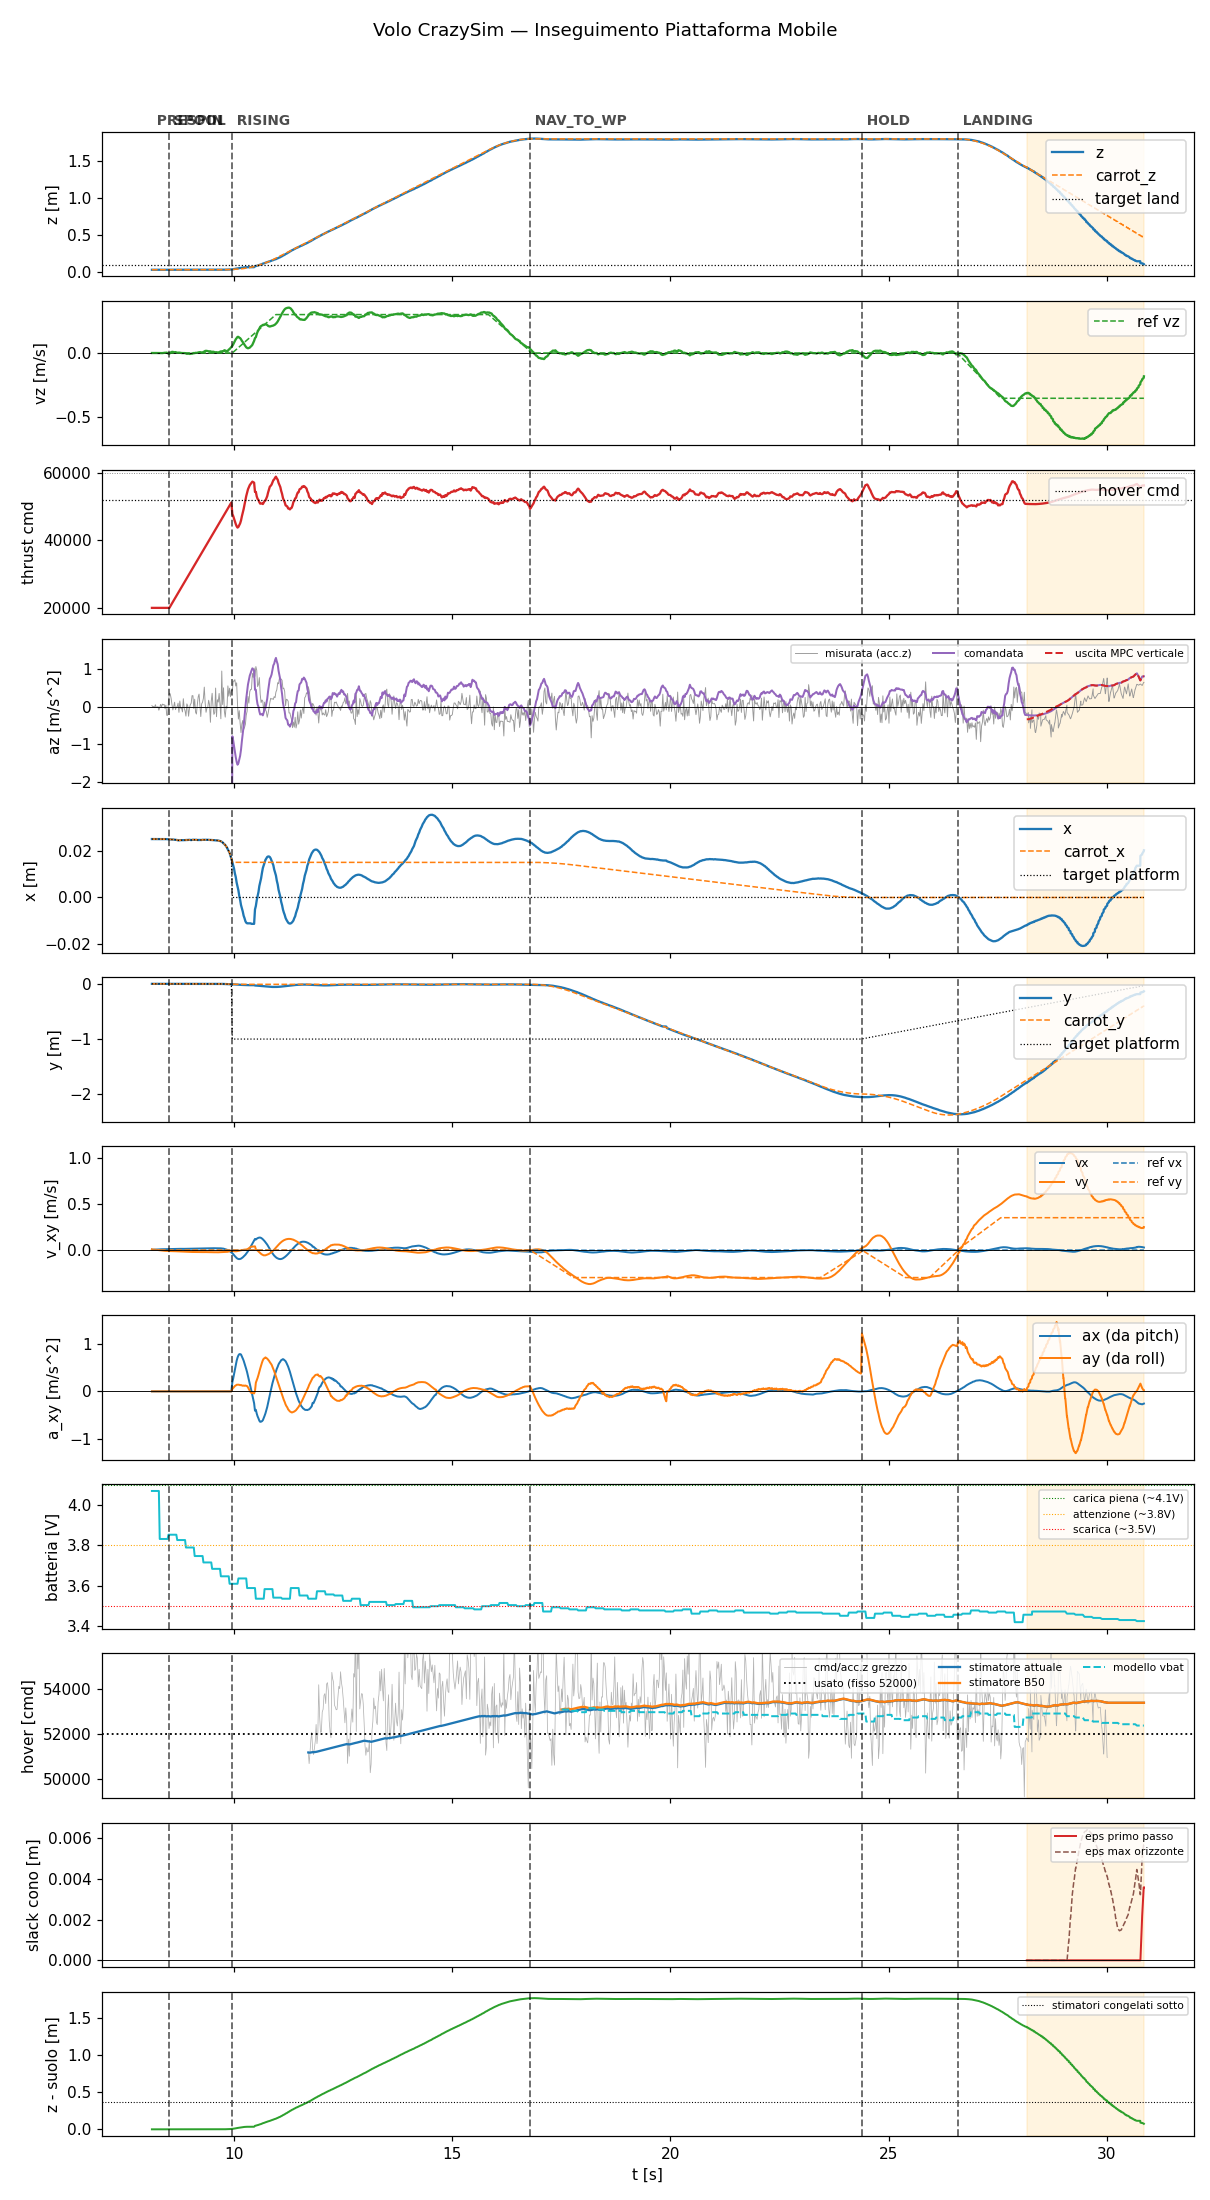

Data behind this chart, as committed beside it:
t, state, mode, x, y, z, vx, vy, vz, carrot_x, carrot_y, carrot_z, force, cmd, az, roll, pitch, solve_ms, ref_vx, ref_vy, ref_vz, target_x, target_y, target_z
8.128, prespin, 0, 0.02522, 0.003911, 0.03307, 0.004998, 0.008017, -0.0001261, 0.02522, 0.003911, 0.03307, 0.0, 20000, -9.81, 0.0, 0.0, 0.0, 0.0, 0.0, 0.0, 0.02522, 0.003911, 0.03307
8.147, prespin, 0, 0.02522, 0.003913, 0.03307, 0.003829, 0.005618, -2.145242251572199e-05, 0.02522, 0.003913, 0.03307, 0.0, 20000, -9.81, 0.0, 0.0, 0.0, 0.0, 0.0, 0.0, 0.02522, 0.003913, 0.03307
8.167, prespin, 0, 0.02522, 0.003915, 0.03307, 0.003929, 0.005829, 1.831368717830628e-05, 0.02522, 0.003915, 0.03307, 0.0, 20000, -9.81, 0.0, 0.0, 0.0, 0.0, 0.0, 0.0, 0.02522, 0.003915, 0.03307
8.187, prespin, 0, 0.02522, 0.003914, 0.03306, 0.004636, 0.004657, 9.214432066073641e-05, 0.02522, 0.003914, 0.03306, 0.0, 20000, -9.81, 0.0, 0.0, 0.0, 0.0, 0.0, 0.0, 0.02522, 0.003914, 0.03306
8.207, prespin, 0, 0.02522, 0.003915, 0.03307, 0.005262, 0.003302, -0.0003392, 0.02522, 0.003915, 0.03307, 0.0, 20000, -9.81, 0.0, 0.0, 0.0, 0.0, 0.0, 0.0, 0.02522, 0.003915, 0.03307
8.227, prespin, 0, 0.02522, 0.003921, 0.03308, 0.005919, 0.002122, -0.0003823, 0.02522, 0.003921, 0.03308, 0.0, 20000, -9.81, 0.0, 0.0, 0.0, 0.0, 0.0, 0.0, 0.02522, 0.003921, 0.03308
8.247, prespin, 0, 0.02523, 0.003922, 0.03306, 0.006546, 0.0009506, -0.0002083, 0.02523, 0.003922, 0.03306, 0.0, 20000, -9.81, 0.0, 0.0, 0.0, 0.0, 0.0, 0.0, 0.02523, 0.003922, 0.03306
8.267, prespin, 0, 0.02522, 0.003918, 0.03307, 0.007045, -0.0003063, -0.0004199, 0.02522, 0.003918, 0.03307, 0.0, 20000, -9.81, 0.0, 0.0, 0.0, 0.0, 0.0, 0.0, 0.02522, 0.003918, 0.03307
8.287, prespin, 0, 0.02522, 0.003932, 0.03306, 0.007624, -0.001457, -0.0006089, 0.02522, 0.003932, 0.03306, 0.0, 20000, -9.81, 0.0, 0.0, 0.0, 0.0, 0.0, 0.0, 0.02522, 0.003932, 0.03306
8.307, prespin, 0, 0.02522, 0.003934, 0.03308, 0.007987, -0.002628, -0.001051, 0.02522, 0.003934, 0.03308, 0.0, 20000, -9.81, 0.0, 0.0, 0.0, 0.0, 0.0, 0.0, 0.02522, 0.003934, 0.03308
8.327, prespin, 0, 0.02523, 0.003946, 0.03307, 0.008513, -0.003681, -0.001862, 0.02523, 0.003946, 0.03307, 0.0, 20000, -9.81, 0.0, 0.0, 0.0, 0.0, 0.0, 0.0, 0.02523, 0.003946, 0.03307
8.347, prespin, 0, 0.02523, 0.003947, 0.03307, 0.008987, -0.004699, -0.001098, 0.02523, 0.003947, 0.03307, 0.0, 20000, -9.81, 0.0, 0.0, 0.0, 0.0, 0.0, 0.0, 0.02523, 0.003947, 0.03307
8.367, prespin, 0, 0.02524, 0.003928, 0.03309, 0.009246, -0.005677, -0.0008447, 0.02524, 0.003928, 0.03309, 0.0, 20000, -9.81, 0.0, 0.0, 0.0, 0.0, 0.0, 0.0, 0.02524, 0.003928, 0.03309
8.387, prespin, 0, 0.02519, 0.003972, 0.03306, 0.009716, -0.006638, 0.0004855, 0.02519, 0.003972, 0.03306, 0.0, 20000, -9.81, 0.0, 0.0, 0.0, 0.0, 0.0, 0.0, 0.02519, 0.003972, 0.03306
8.407, prespin, 0, 0.0252, 0.004, 0.03306, 0.009939, -0.007465, 0.00099, 0.0252, 0.004, 0.03306, 0.0, 20000, -9.81, 0.0, 0.0, 0.0, 0.0, 0.0, 0.0, 0.0252, 0.004, 0.03306
8.427, prespin, 0, 0.02519, 0.004002, 0.03307, 0.01039, -0.008255, 0.001965, 0.02519, 0.004002, 0.03307, 0.0, 20000, -9.81, 0.0, 0.0, 0.0, 0.0, 0.0, 0.0, 0.02519, 0.004002, 0.03307
8.447, prespin, 0, 0.0252, 0.004007, 0.03306, 0.01082, -0.008951, 0.00183, 0.0252, 0.004007, 0.03306, 0.0, 20000, -9.81, 0.0, 0.0, 0.0, 0.0, 0.0, 0.0, 0.0252, 0.004007, 0.03306
8.467, prespin, 0, 0.02519, 0.004035, 0.03306, 0.01104, -0.009484, 0.002754, 0.02519, 0.004035, 0.03306, 0.0, 20000, -9.81, 0.0, 0.0, 0.0, 0.0, 0.0, 0.0, 0.02519, 0.004035, 0.03306
8.487, prespin, 0, 0.02515, 0.004134, 0.03306, 0.01146, -0.01005, -0.0007595, 0.02515, 0.004134, 0.03306, 0.0, 20000, -9.81, 0.0, 0.0, 0.0, 0.0, 0.0, 0.0, 0.02515, 0.004134, 0.03306
8.507, prespin, 0, 0.02513, 0.004192, 0.03305, 0.01186, -0.01054, -0.005245, 0.02513, 0.004192, 0.03305, 0.0, 20000, -9.81, 0.0, 0.0, 0.0, 0.0, 0.0, 0.0, 0.02513, 0.004192, 0.03305
8.528, spool, 0, 0.02509, 0.004233, 0.03307, 0.01199, -0.01071, -0.00471, 0.02509, 0.004233, 0.03307, 0.0, 20000, -9.81, 0.0, 0.0, 0.0, 0.0, 0.0, 0.0, 0.02509, 0.004233, 0.03307
8.547, spool, 0, 0.02507, 0.004253, 0.03307, 0.01214, -0.01085, -0.000215, 0.02507, 0.004253, 0.03307, 0.0, 20443, -9.81, 0.0, 0.0, 0.0, 0.0, 0.0, 0.0, 0.02507, 0.004253, 0.03307
8.567, spool, 0, 0.02503, 0.004289, 0.03306, 0.01266, -0.01132, 0.006228, 0.02503, 0.004289, 0.03306, 0.0, 20878, -9.81, 0.0, 0.0, 0.0, 0.0, 0.0, 0.0, 0.02503, 0.004289, 0.03306
8.587, spool, 0, 0.02502, 0.004302, 0.03307, 0.01311, -0.01175, 0.008663, 0.02502, 0.004302, 0.03307, 0.0, 21317, -9.81, 0.0, 0.0, 0.0, 0.0, 0.0, 0.0, 0.02502, 0.004302, 0.03307
8.607, spool, 0, 0.02503, 0.00428, 0.03308, 0.01317, -0.01182, 0.008716, 0.02503, 0.00428, 0.03308, 0.0, 21760, -9.81, 0.0, 0.0, 0.0, 0.0, 0.0, 0.0, 0.02503, 0.00428, 0.03308
8.627, spool, 0, 0.02501, 0.004223, 0.03307, 0.01354, -0.01216, 0.006658, 0.02501, 0.004223, 0.03307, 0.0, 22201, -9.81, 0.0, 0.0, 0.0, 0.0, 0.0, 0.0, 0.02501, 0.004223, 0.03307
8.647, spool, 0, 0.02495, 0.004145, 0.03309, 0.01386, -0.01249, 0.005817, 0.02495, 0.004145, 0.03309, 0.0, 22639, -9.81, 0.0, 0.0, 0.0, 0.0, 0.0, 0.0, 0.02495, 0.004145, 0.03309
8.667, spool, 0, 0.02488, 0.004095, 0.0331, 0.01387, -0.01271, 0.006894, 0.02488, 0.004095, 0.0331, 0.0, 23079, -9.81, 0.0, 0.0, 0.0, 0.0, 0.0, 0.0, 0.02488, 0.004095, 0.0331
8.687, spool, 0, 0.02483, 0.004186, 0.03309, 0.01409, -0.01321, 0.004885, 0.02483, 0.004186, 0.03309, 0.0, 23525, -9.81, 0.0, 0.0, 0.0, 0.0, 0.0, 0.0, 0.02483, 0.004186, 0.03309
8.707, spool, 0, 0.0248, 0.00423, 0.03309, 0.01415, -0.01377, 0.002401, 0.0248, 0.00423, 0.03309, 0.0, 23963, -9.81, 0.0, 0.0, 0.0, 0.0, 0.0, 0.0, 0.0248, 0.00423, 0.03309
8.727, spool, 0, 0.02466, 0.004268, 0.03309, 0.01383, -0.01394, 0.002187, 0.02466, 0.004268, 0.03309, 0.0, 24397, -9.81, 0.0, 0.0, 0.0, 0.0, 0.0, 0.0, 0.02466, 0.004268, 0.03309
8.747, spool, 0, 0.02466, 0.004406, 0.03311, 0.01396, -0.01452, 0.003268, 0.02466, 0.004406, 0.03311, 0.0, 24839, -9.81, 0.0, 0.0, 0.0, 0.0, 0.0, 0.0, 0.02466, 0.004406, 0.03311
8.767, spool, 0, 0.02473, 0.004478, 0.03313, 0.01366, -0.01481, 0.001799, 0.02473, 0.004478, 0.03313, 0.0, 25280, -9.81, 0.0, 0.0, 0.0, 0.0, 0.0, 0.0, 0.02473, 0.004478, 0.03313
8.787, spool, 0, 0.02471, 0.004472, 0.03311, 0.01373, -0.01551, 0.001174, 0.02471, 0.004472, 0.03311, 0.0, 25722, -9.81, 0.0, 0.0, 0.0, 0.0, 0.0, 0.0, 0.02471, 0.004472, 0.03311
8.807, spool, 0, 0.02474, 0.004456, 0.0331, 0.01341, -0.01588, -0.0002259, 0.02474, 0.004456, 0.0331, 0.0, 26163, -9.81, 0.0, 0.0, 0.0, 0.0, 0.0, 0.0, 0.02474, 0.004456, 0.0331
8.827, spool, 0, 0.02474, 0.00443, 0.03309, 0.01351, -0.01668, -0.0006595, 0.02474, 0.00443, 0.03309, 0.0, 26598, -9.81, 0.0, 0.0, 0.0, 0.0, 0.0, 0.0, 0.02474, 0.00443, 0.03309
8.847, spool, 0, 0.02476, 0.00439, 0.03309, 0.01365, -0.01736, -0.001657, 0.02476, 0.00439, 0.03309, 0.0, 27037, -9.81, 0.0, 0.0, 0.0, 0.0, 0.0, 0.0, 0.02476, 0.00439, 0.03309
8.867, spool, 0, 0.02474, 0.004454, 0.03309, 0.01344, -0.01764, -0.0007321, 0.02474, 0.004454, 0.03309, 0.0, 27480, -9.81, 0.0, 0.0, 0.0, 0.0, 0.0, 0.0, 0.02474, 0.004454, 0.03309
8.887, spool, 0, 0.02476, 0.004425, 0.0331, 0.01366, -0.01831, -0.0008267, 0.02476, 0.004425, 0.0331, 0.0, 27921, -9.81, 0.0, 0.0, 0.0, 0.0, 0.0, 0.0, 0.02476, 0.004425, 0.0331
8.907, spool, 0, 0.02481, 0.004363, 0.0331, 0.01345, -0.01845, -0.003774, 0.02481, 0.004363, 0.0331, 0.0, 28360, -9.81, 0.0, 0.0, 0.0, 0.0, 0.0, 0.0, 0.02481, 0.004363, 0.0331
8.927, spool, 0, 0.02481, 0.004488, 0.03309, 0.0137, -0.01907, -0.006387, 0.02481, 0.004488, 0.03309, 0.0, 28803, -9.81, 0.0, 0.0, 0.0, 0.0, 0.0, 0.0, 0.02481, 0.004488, 0.03309
8.947, spool, 0, 0.02483, 0.004482, 0.0331, 0.01396, -0.01959, -0.005467, 0.02483, 0.004482, 0.0331, 0.0, 29246, -9.81, 0.0, 0.0, 0.0, 0.0, 0.0, 0.0, 0.02483, 0.004482, 0.0331
8.967, spool, 0, 0.02485, 0.004421, 0.03309, 0.01383, -0.01955, -0.005097, 0.02485, 0.004421, 0.03309, 0.0, 29681, -9.81, 0.0, 0.0, 0.0, 0.0, 0.0, 0.0, 0.02485, 0.004421, 0.03309
8.987, spool, 0, 0.0249, 0.00444, 0.03306, 0.01415, -0.02007, -0.007316, 0.0249, 0.00444, 0.03306, 0.0, 30121, -9.81, 0.0, 0.0, 0.0, 0.0, 0.0, 0.0, 0.0249, 0.00444, 0.03306
9.007, spool, 0, 0.02482, 0.004454, 0.03308, 0.01417, -0.02001, -0.006943, 0.02482, 0.004454, 0.03308, 0.0, 30559, -9.81, 0.0, 0.0, 0.0, 0.0, 0.0, 0.0, 0.02482, 0.004454, 0.03308
9.027, spool, 0, 0.02479, 0.004436, 0.03309, 0.01456, -0.02042, -0.004797, 0.02479, 0.004436, 0.03309, 0.0, 31002, -9.81, 0.0, 0.0, 0.0, 0.0, 0.0, 0.0, 0.02479, 0.004436, 0.03309
9.047, spool, 0, 0.02486, 0.004376, 0.03307, 0.01481, -0.02082, -0.005427, 0.02486, 0.004376, 0.03307, 0.0, 31437, -9.81, 0.0, 0.0, 0.0, 0.0, 0.0, 0.0, 0.02486, 0.004376, 0.03307
9.067, spool, 0, 0.02493, 0.004362, 0.03307, 0.01468, -0.02075, -0.003461, 0.02493, 0.004362, 0.03307, 0.0, 31882, -9.81, 0.0, 0.0, 0.0, 0.0, 0.0, 0.0, 0.02493, 0.004362, 0.03307
9.087, spool, 0, 0.0249, 0.004445, 0.03306, 0.01504, -0.02112, 0.0002315, 0.0249, 0.004445, 0.03306, 0.0, 32320, -9.81, 0.0, 0.0, 0.0, 0.0, 0.0, 0.0, 0.0249, 0.004445, 0.03306
9.107, spool, 0, 0.02491, 0.004409, 0.03308, 0.01539, -0.02134, -0.001511, 0.02491, 0.004409, 0.03308, 0.0, 32759, -9.81, 0.0, 0.0, 0.0, 0.0, 0.0, 0.0, 0.02491, 0.004409, 0.03308
9.127, spool, 0, 0.02492, 0.004378, 0.03308, 0.01553, -0.02121, 0.001451, 0.02492, 0.004378, 0.03308, 0.0, 33200, -9.81, 0.0, 0.0, 0.0, 0.0, 0.0, 0.0, 0.02492, 0.004378, 0.03308
9.147, spool, 0, 0.02491, 0.004439, 0.03307, 0.016, -0.02155, 0.0009013, 0.02491, 0.004439, 0.03307, 0.0, 33639, -9.81, 0.0, 0.0, 0.0, 0.0, 0.0, 0.0, 0.02491, 0.004439, 0.03307
9.167, spool, 0, 0.02482, 0.004443, 0.0331, 0.01609, -0.02136, 0.001744, 0.02482, 0.004443, 0.0331, 0.0, 34077, -9.81, 0.0, 0.0, 0.0, 0.0, 0.0, 0.0, 0.02482, 0.004443, 0.0331
9.188, spool, 0, 0.02483, 0.004436, 0.03308, 0.01655, -0.02162, 0.00433, 0.02483, 0.004436, 0.03308, 0.0, 34519, -9.81, 0.0, 0.0, 0.0, 0.0, 0.0, 0.0, 0.02483, 0.004436, 0.03308
9.207, spool, 0, 0.02487, 0.004455, 0.03309, 0.01696, -0.02199, 0.005135, 0.02487, 0.004455, 0.03309, 0.0, 34960, -9.81, 0.0, 0.0, 0.0, 0.0, 0.0, 0.0, 0.02487, 0.004455, 0.03309
9.227, spool, 0, 0.02483, 0.004466, 0.03309, 0.01689, -0.02164, 0.006589, 0.02483, 0.004466, 0.03309, 0.0, 35399, -9.81, 0.0, 0.0, 0.0, 0.0, 0.0, 0.0, 0.02483, 0.004466, 0.03309
9.247, spool, 0, 0.0248, 0.004445, 0.0331, 0.01726, -0.02183, 0.005871, 0.0248, 0.004445, 0.0331, 0.0, 35843, -9.81, 0.0, 0.0, 0.0, 0.0, 0.0, 0.0, 0.0248, 0.004445, 0.0331
9.267, spool, 0, 0.02482, 0.004387, 0.03308, 0.01713, -0.02151, 0.002123, 0.02482, 0.004387, 0.03308, 0.0, 36279, -9.81, 0.0, 0.0, 0.0, 0.0, 0.0, 0.0, 0.02482, 0.004387, 0.03308
9.288, spool, 0, 0.02491, 0.004364, 0.03307, 0.01745, -0.02181, 0.004354, 0.02491, 0.004364, 0.03307, 0.0, 36722, -9.81, 0.0, 0.0, 0.0, 0.0, 0.0, 0.0, 0.02491, 0.004364, 0.03307
9.307, spool, 0, 0.02491, 0.004428, 0.03309, 0.01785, -0.02208, 0.008709, 0.02491, 0.004428, 0.03309, 0.0, 37168, -9.81, 0.0, 0.0, 0.0, 0.0, 0.0, 0.0, 0.02491, 0.004428, 0.03309
... 1,077 more rows
